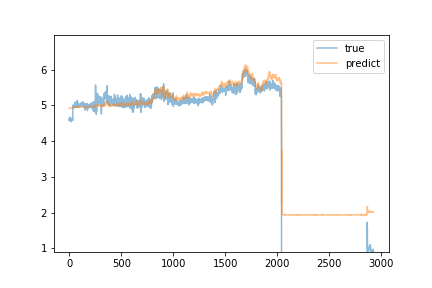

Values plotted in this chart, from the file beside it:
predict, true
4.92, 4.58
4.92, 4.63
4.921, 4.58
4.921, 4.61
4.921, 4.63
4.922, 4.58
4.923, 4.67
4.923, 4.61
4.921, 4.59
4.922, 4.58
4.921, 4.61
4.922, 4.62
4.924, 4.59
4.922, 4.58
4.922, 4.61
4.923, 4.54
4.922, 4.61
4.923, 4.57
4.922, 4.57
4.92, 4.63
4.92, 4.64
4.922, 4.57
4.924, 4.61
4.923, 4.59
4.923, 4.61
4.926, 4.61
4.926, 4.61
4.927, 4.58
4.925, 4.59
4.923, 4.6
4.925, 4.58
4.924, 4.61
4.923, 4.59
4.923, 4.59
4.924, 4.58
4.924, 5.01
4.939, 4.92
4.946, 4.92
4.949, 4.92
4.947, 4.95
4.952, 4.93
4.949, 5.0
4.95, 5
4.947, 4.94
4.949, 4.93
4.949, 4.94
4.948, 4.95
4.949, 4.94
4.949, 4.96
4.948, 4.96
4.948, 4.94
4.949, 4.97
4.948, 4.97
4.948, 4.98
4.951, 5.01
4.95, 5.09
4.949, 4.96
4.95, 4.98
4.955, 4.99
4.947, 4.96
... 2,865 more rows
